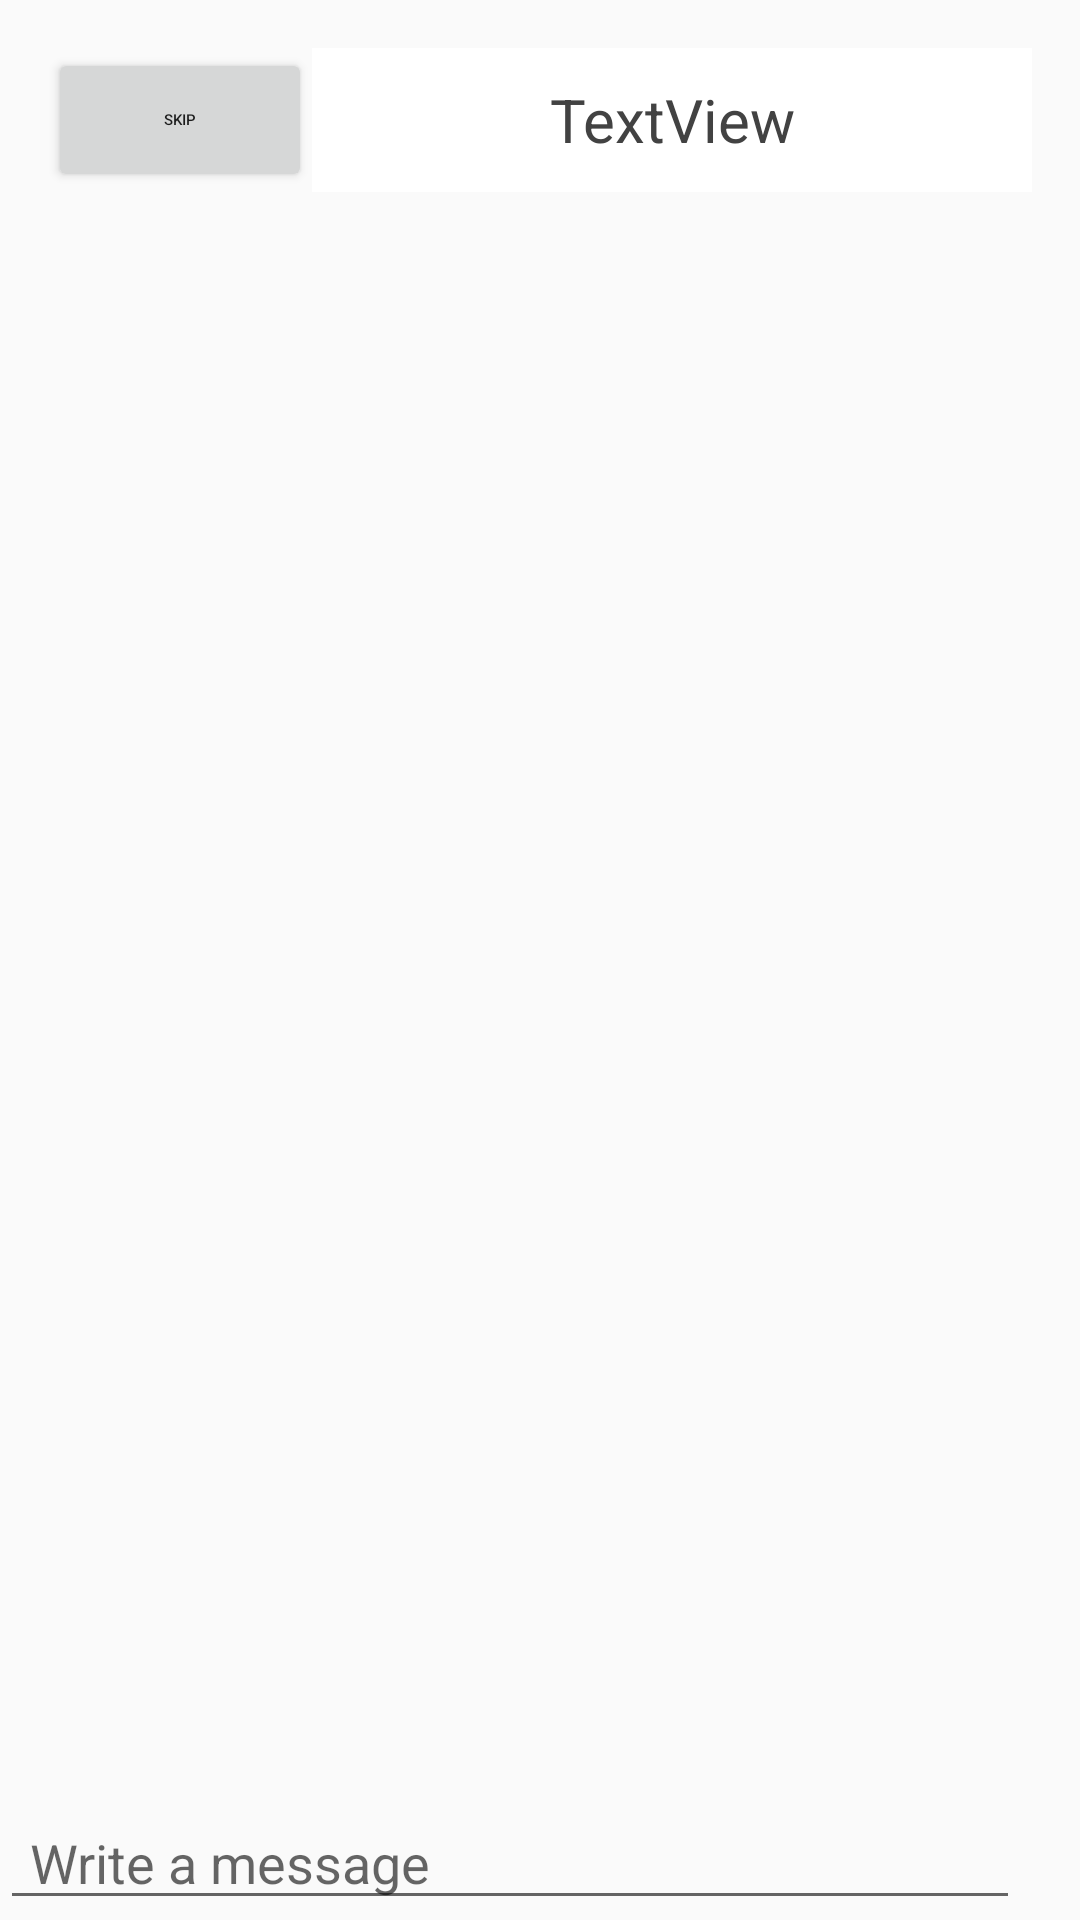

Produce the Android XML layout that renders to this screen, including the resource entries it uses.
<!-- AndroidManifest.xml: application theme AppTheme -->
<!-- res/layout/discussion_chat.xml -->
<?xml version="1.0" encoding="utf-8"?>
<android.support.constraint.ConstraintLayout xmlns:android="http://schemas.android.com/apk/res/android"
    xmlns:app="http://schemas.android.com/apk/res-auto"
    xmlns:tools="http://schemas.android.com/tools"
    android:id="@+id/linearLayout6"
    android:layout_width="match_parent"
    android:layout_height="match_parent"
    android:clipToPadding="false"
    android:focusableInTouchMode="true"
    tools:context="com.example.jam.pandaroo_convo.discussion.DiscussionActivity">

    <ImageButton
        android:id="@+id/imageButton3"
        android:layout_width="wrap_content"
        android:layout_height="43dp"
        android:layout_marginEnd="4dp"
        android:layout_marginTop="8dp"
        android:background="@drawable/ic_send_black_24dp"
        android:onClick="sendMessage"
        android:padding="20dp"
        android:scaleType="fitCenter"
        app:layout_constraintBottom_toTopOf="@+id/linearLayout7"
        app:layout_constraintEnd_toEndOf="parent"
        app:layout_constraintTop_toBottomOf="@+id/messages_view"
        app:layout_constraintVertical_bias="1.0" />

    <EditText
        android:id="@+id/editText"
        android:layout_width="340dp"
        android:layout_height="wrap_content"
        android:layout_marginEnd="8dp"
        android:ems="10"
        android:hint="Write a message"
        android:inputType="text"
        android:paddingHorizontal="10dp"
        android:text=""
        app:layout_constraintBottom_toBottomOf="parent"
        app:layout_constraintEnd_toStartOf="@+id/imageButton3"
        app:layout_constraintHorizontal_bias="0.0"
        app:layout_constraintStart_toStartOf="parent" />

    <android.support.constraint.ConstraintLayout
        android:id="@+id/header"
        android:layout_width="match_parent"
        android:layout_height="wrap_content"
        android:layout_marginEnd="8dp"
        android:layout_marginStart="8dp"
        android:layout_marginTop="8dp"
        android:orientation="horizontal"
        app:layout_constraintEnd_toEndOf="parent"
        app:layout_constraintStart_toStartOf="parent"
        app:layout_constraintTop_toTopOf="parent">

        <Button
            android:id="@+id/button3"
            android:layout_width="wrap_content"
            android:layout_height="wrap_content"
            android:layout_marginBottom="8dp"
            android:layout_marginStart="8dp"
            android:layout_marginTop="8dp"
            android:onClick="completeDiscussion"
            android:text="SKIP"
            android:textSize="5dp"
            app:layout_constraintBottom_toBottomOf="parent"
            app:layout_constraintStart_toStartOf="parent"
            app:layout_constraintTop_toTopOf="parent" />

        <TextView
            android:id="@+id/question"
            android:layout_width="0dp"
            android:layout_height="0dp"
            android:layout_marginBottom="8dp"
            android:layout_marginEnd="8dp"
            android:layout_marginTop="8dp"
            android:background="@color/cardview_light_background"
            android:gravity="c"
            android:text="TextView"
            android:textAlignment="center"
            android:textColor="@color/cardview_dark_background"
            android:textSize="20dp"
            app:layout_constraintBottom_toBottomOf="parent"
            app:layout_constraintEnd_toEndOf="parent"
            app:layout_constraintHorizontal_bias="0.516"
            app:layout_constraintStart_toEndOf="@+id/button3"
            app:layout_constraintTop_toTopOf="parent" />

    </android.support.constraint.ConstraintLayout>

    <ListView
        android:id="@+id/messages_view"
        android:layout_width="wrap_content"
        android:layout_height="0dp"
        android:layout_marginBottom="8dp"
        android:layout_marginTop="8dp"
        android:divider="#fff"
        app:layout_constraintBottom_toTopOf="@+id/editText"
        app:layout_constraintTop_toBottomOf="@+id/header"
        tools:layout_editor_absoluteX="0dp" />

    <LinearLayout xmlns:android="http://schemas.android.com/apk/res/android"
        android:id="@+id/linearLayout7"
        android:layout_width="0dp"
        android:layout_height="wrap_content"
        android:background="#fff"
        android:orientation="horizontal"
        app:layout_constraintBottom_toBottomOf="parent"
        app:layout_constraintEnd_toEndOf="parent"
        app:layout_constraintStart_toStartOf="parent">


    </LinearLayout>

</android.support.constraint.ConstraintLayout>
<!-- resources referenced by this layout -->
<resources>
  <style name="AppTheme" parent="Theme.AppCompat.Light.NoActionBar">
          
          <item name="android:windowTranslucentStatus">true</item>
          <item name="android:fitsSystemWindows">true</item>
          <item name="colorPrimary">@color/colorPrimary</item>
          <item name="colorPrimaryDark">@color/colorPrimaryDark</item>
          <item name="colorAccent">@color/colorAccent</item>
      </style>
  <color name="colorPrimary">#2062ac</color>
  <color name="colorPrimaryDark">#083962</color>
  <color name="colorAccent">#d5ac4a</color>
</resources>
